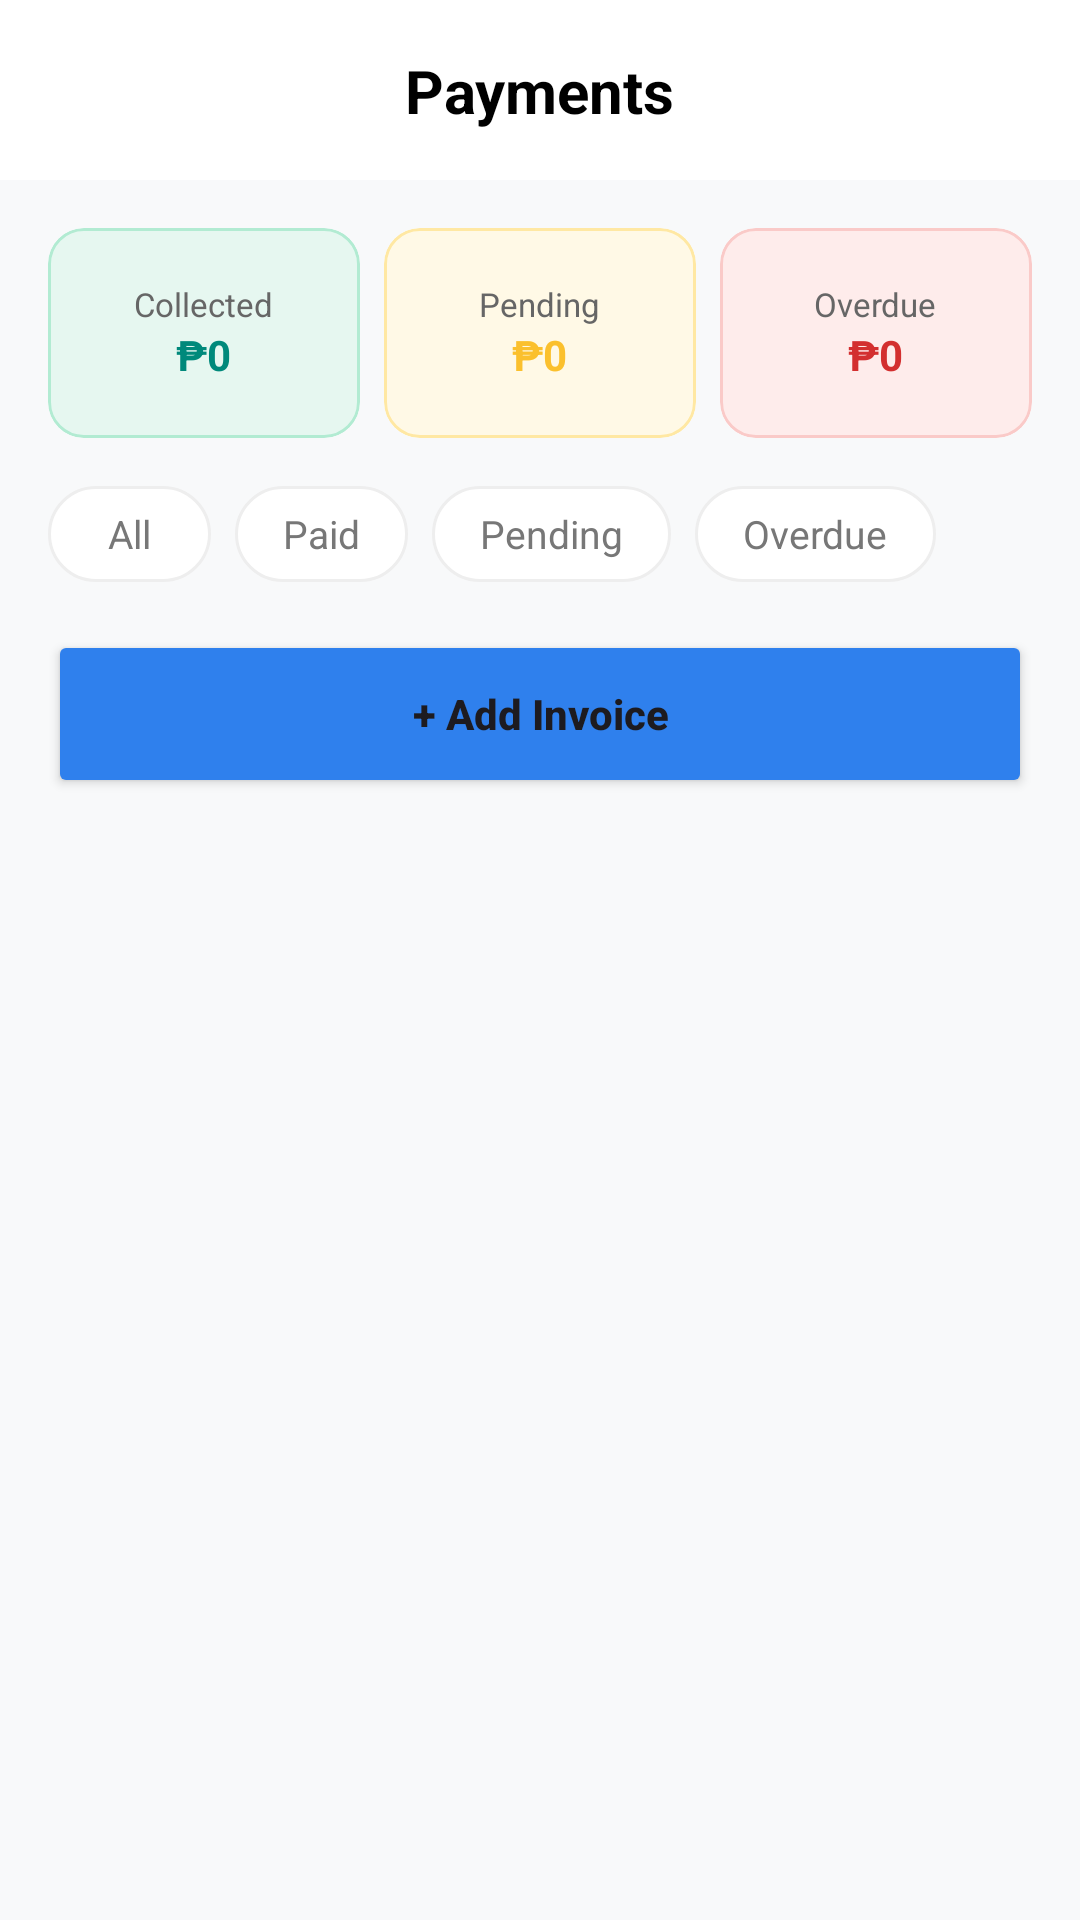

Layout XML and referenced resources for this Android screen:
<!-- AndroidManifest.xml: application theme Theme.AppDevAdmin -->
<!-- res/layout/fragment_payment.xml -->
<?xml version="1.0" encoding="utf-8"?>
<androidx.constraintlayout.widget.ConstraintLayout xmlns:android="http://schemas.android.com/apk/res/android"
    xmlns:app="http://schemas.android.com/apk/res-auto"
    xmlns:tools="http://schemas.android.com/tools"
    android:layout_width="match_parent"
    android:layout_height="match_parent"
    android:background="#F8F9FA">

    
    <androidx.constraintlayout.widget.ConstraintLayout
        android:id="@+id/headerPayments"
        android:layout_width="match_parent"
        android:layout_height="60dp"
        android:background="#FFFFFF"
        android:paddingHorizontal="8dp"
        app:layout_constraintTop_toTopOf="parent">

        <TextView
            android:id="@+id/lblPayments"
            android:layout_width="wrap_content"
            android:layout_height="wrap_content"
            android:text="Payments"
            android:textColor="#000000"
            android:textSize="20sp"
            android:textStyle="bold"
            app:layout_constraintBottom_toBottomOf="parent"
            app:layout_constraintEnd_toEndOf="parent"
            app:layout_constraintStart_toStartOf="parent"
            app:layout_constraintTop_toTopOf="parent" />

    </androidx.constraintlayout.widget.ConstraintLayout>

    
    <LinearLayout
        android:id="@+id/statsContainer"
        android:layout_width="match_parent"
        android:layout_height="wrap_content"
        android:orientation="horizontal"
        android:paddingHorizontal="16dp"
        android:layout_marginTop="16dp"
        app:layout_constraintTop_toBottomOf="@id/headerPayments">

        <com.google.android.material.card.MaterialCardView
            android:layout_width="0dp"
            android:layout_height="70dp"
            android:layout_weight="1"
            android:layout_marginEnd="8dp"
            app:cardBackgroundColor="#E6F7F0"
            app:cardCornerRadius="12dp"
            app:cardElevation="0dp"
            app:strokeColor="#B2EBD2"
            app:strokeWidth="1dp">
            <LinearLayout
                android:layout_width="match_parent"
                android:layout_height="match_parent"
                android:orientation="vertical"
                android:gravity="center"
                android:padding="8dp">
                <TextView android:layout_width="wrap_content" android:layout_height="wrap_content" android:text="Collected" android:textColor="#666" android:textSize="11sp"/>
                <TextView
                    android:id="@+id/tvCollectedAmount"
                    android:layout_width="wrap_content"
                    android:layout_height="wrap_content"
                    android:text="₱0"
                    android:textColor="#00897B"
                    android:textStyle="bold"
                    android:textSize="14sp"/>
            </LinearLayout>
        </com.google.android.material.card.MaterialCardView>

        <com.google.android.material.card.MaterialCardView
            android:layout_width="0dp"
            android:layout_height="70dp"
            android:layout_weight="1"
            android:layout_marginEnd="8dp"
            app:cardBackgroundColor="#FFF9E6"
            app:cardCornerRadius="12dp"
            app:cardElevation="0dp"
            app:strokeColor="#FFE8A3"
            app:strokeWidth="1dp">
            <LinearLayout
                android:layout_width="match_parent"
                android:layout_height="match_parent"
                android:orientation="vertical"
                android:gravity="center"
                android:padding="8dp">
                <TextView android:layout_width="wrap_content" android:layout_height="wrap_content" android:text="Pending" android:textColor="#666" android:textSize="11sp"/>
                <TextView
                    android:id="@+id/tvPendingAmount"
                    android:layout_width="wrap_content"
                    android:layout_height="wrap_content"
                    android:text="₱0"
                    android:textColor="#FBC02D"
                    android:textStyle="bold"
                    android:textSize="14sp"/>
            </LinearLayout>
        </com.google.android.material.card.MaterialCardView>

        <com.google.android.material.card.MaterialCardView
            android:layout_width="0dp"
            android:layout_height="70dp"
            android:layout_weight="1"
            app:cardBackgroundColor="#FEECEB"
            app:cardCornerRadius="12dp"
            app:cardElevation="0dp"
            app:strokeColor="#FACAC8"
            app:strokeWidth="1dp">
            <LinearLayout
                android:layout_width="match_parent"
                android:layout_height="match_parent"
                android:orientation="vertical"
                android:gravity="center"
                android:padding="8dp">
                <TextView android:layout_width="wrap_content" android:layout_height="wrap_content" android:text="Overdue" android:textColor="#666" android:textSize="11sp"/>
                <TextView
                    android:id="@+id/tvOverdueAmount"
                    android:layout_width="wrap_content"
                    android:layout_height="wrap_content"
                    android:text="₱0"
                    android:textColor="#D32F2F"
                    android:textStyle="bold"
                    android:textSize="14sp"/>
            </LinearLayout>
        </com.google.android.material.card.MaterialCardView>
    </LinearLayout>

    
    <LinearLayout
        android:id="@+id/paymentFilterContainer"
        android:layout_width="match_parent"
        android:layout_height="wrap_content"
        android:layout_marginTop="16dp"
        android:orientation="horizontal"
        android:paddingHorizontal="16dp"
        app:layout_constraintTop_toBottomOf="@id/statsContainer">

        <TextView
            android:id="@+id/btnPayFilterAll"
            android:layout_width="wrap_content"
            android:layout_height="32dp"
            android:background="@drawable/filter_btn_selector"
            android:gravity="center"
            android:paddingHorizontal="20dp"
            android:text="All"
            android:textColor="@drawable/filter_text_selector"
            android:textSize="13sp" />

        <TextView
            android:id="@+id/btnPayFilterPaid"
            android:layout_width="wrap_content"
            android:layout_height="32dp"
            android:layout_marginStart="8dp"
            android:background="@drawable/filter_btn_selector"
            android:gravity="center"
            android:paddingHorizontal="16dp"
            android:text="Paid"
            android:textColor="@drawable/filter_text_selector"
            android:textSize="13sp" />

        <TextView
            android:id="@+id/btnPayFilterPending"
            android:layout_width="wrap_content"
            android:layout_height="32dp"
            android:layout_marginStart="8dp"
            android:background="@drawable/filter_btn_selector"
            android:gravity="center"
            android:paddingHorizontal="16dp"
            android:text="Pending"
            android:textColor="@drawable/filter_text_selector"
            android:textSize="13sp" />

        <TextView
            android:id="@+id/btnPayFilterOverdue"
            android:layout_width="wrap_content"
            android:layout_height="32dp"
            android:layout_marginStart="8dp"
            android:background="@drawable/filter_btn_selector"
            android:gravity="center"
            android:paddingHorizontal="16dp"
            android:text="Overdue"
            android:textColor="@drawable/filter_text_selector"
            android:textSize="13sp" />
    </LinearLayout>

    
    <Button
        android:id="@+id/btnRecordPayment"
        android:layout_width="match_parent"
        android:layout_height="56dp"
        android:layout_marginHorizontal="16dp"
        android:layout_marginTop="16dp"
        android:backgroundTint="#2F80ED"
        android:text="+ Add Invoice"
        android:textAllCaps="false"
        android:textStyle="bold"
        app:cornerRadius="12dp"
        app:layout_constraintTop_toBottomOf="@id/paymentFilterContainer" />

    
    <androidx.core.widget.NestedScrollView
        android:layout_width="match_parent"
        android:layout_height="0dp"
        android:layout_marginTop="16dp"
        app:layout_constraintBottom_toBottomOf="parent"
        app:layout_constraintTop_toBottomOf="@id/btnRecordPayment">

        <androidx.recyclerview.widget.RecyclerView
            android:id="@+id/recyclerPayments"
            android:layout_width="match_parent"
            android:layout_height="wrap_content"
            android:paddingHorizontal="16dp"
            android:paddingBottom="16dp"
            android:clipToPadding="false" />
    </androidx.core.widget.NestedScrollView>

</androidx.constraintlayout.widget.ConstraintLayout>
<!-- resources referenced by this layout -->
<resources>
  <!-- drawable filter_btn_selector (drawable) -->
  <?xml version="1.0" encoding="utf-8"?>
  <selector xmlns:android="http://schemas.android.com/apk/res/android">
      <item android:state_selected="true">
          <shape>
              <solid android:color="#2196F3" />
              <corners android:radius="20dp" />
          </shape>
      </item>
      <item>
          <shape>
              <solid android:color="#FFFFFF" />
              <stroke android:width="1dp" android:color="#EEEEEE" />
              <corners android:radius="20dp" />
          </shape>
      </item>
  </selector>
  <!-- drawable filter_text_selector (drawable) -->
  <?xml version="1.0" encoding="utf-8"?>
  <selector xmlns:android="http://schemas.android.com/apk/res/android">
      <item android:color="#FFFFFF" android:state_selected="true" />
      <item android:color="#777777" />
  </selector>
  <style name="Theme.AppDevAdmin" parent="Base.Theme.AppDevAdmin" />
  <style name="Base.Theme.AppDevAdmin" parent="Theme.Material3.DayNight.NoActionBar">
          
          
      </style>
</resources>
